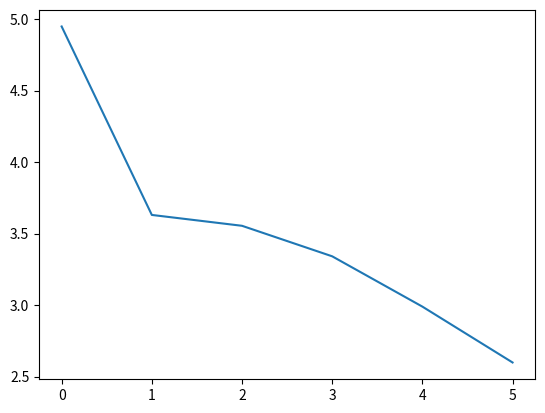

Here is the Python script that generated this plot:
import matplotlib.pyplot as plt
def find_coord(node_num):

    if node_num == 0:
        return 0.2269, 0.0710
    elif node_num == 1:
        return 0.7061, 0.3116
    elif node_num == 2:
        return 0.4412, 0.9985  
    elif node_num == 3:
        return 0.2660, 0.0143  
    elif node_num == 4:
        return 0.2090, 0.7717  
    elif node_num == 5:
        return 0.4854, 0.0801  
    elif node_num == 6:
        return 0.0146, 0.5719  

def find_distance(node1,node2):
    x1, y1 = find_coord(node1)
    x2, y2 = find_coord(node2)
    return ((x1 - x2)**2 + (y1 - y2)**2)**0.5
def find_total(route):
    dist1 = find_distance(0,route[0])
    dist2 = find_distance(route[0],route[1])
    dist3 = find_distance(route[1],route[2])
    dist4 = find_distance(route[2],route[3])
    dist5 = find_distance(route[3],route[4])
    dist6 = find_distance(route[4],route[5])
    dist7 = find_distance(route[5],0)
    total = dist1 + dist2 +dist3 +dist4 +dist5 +dist6 +dist7
    return total
route = [1,2,3,4,5,6]

result = []
for i in range(6):
    for j in range(6):
        if i == j:
            continue
        tmp_route = [route[0], route[1] ,route[2], route[3], route[4], route[5]]
        tmp_route[i], tmp_route[j] = tmp_route[j], tmp_route[i] 
        if find_total(route) > find_total(tmp_route):
            result.append(find_total(tmp_route))
            route = tmp_route

plt.plot(result)